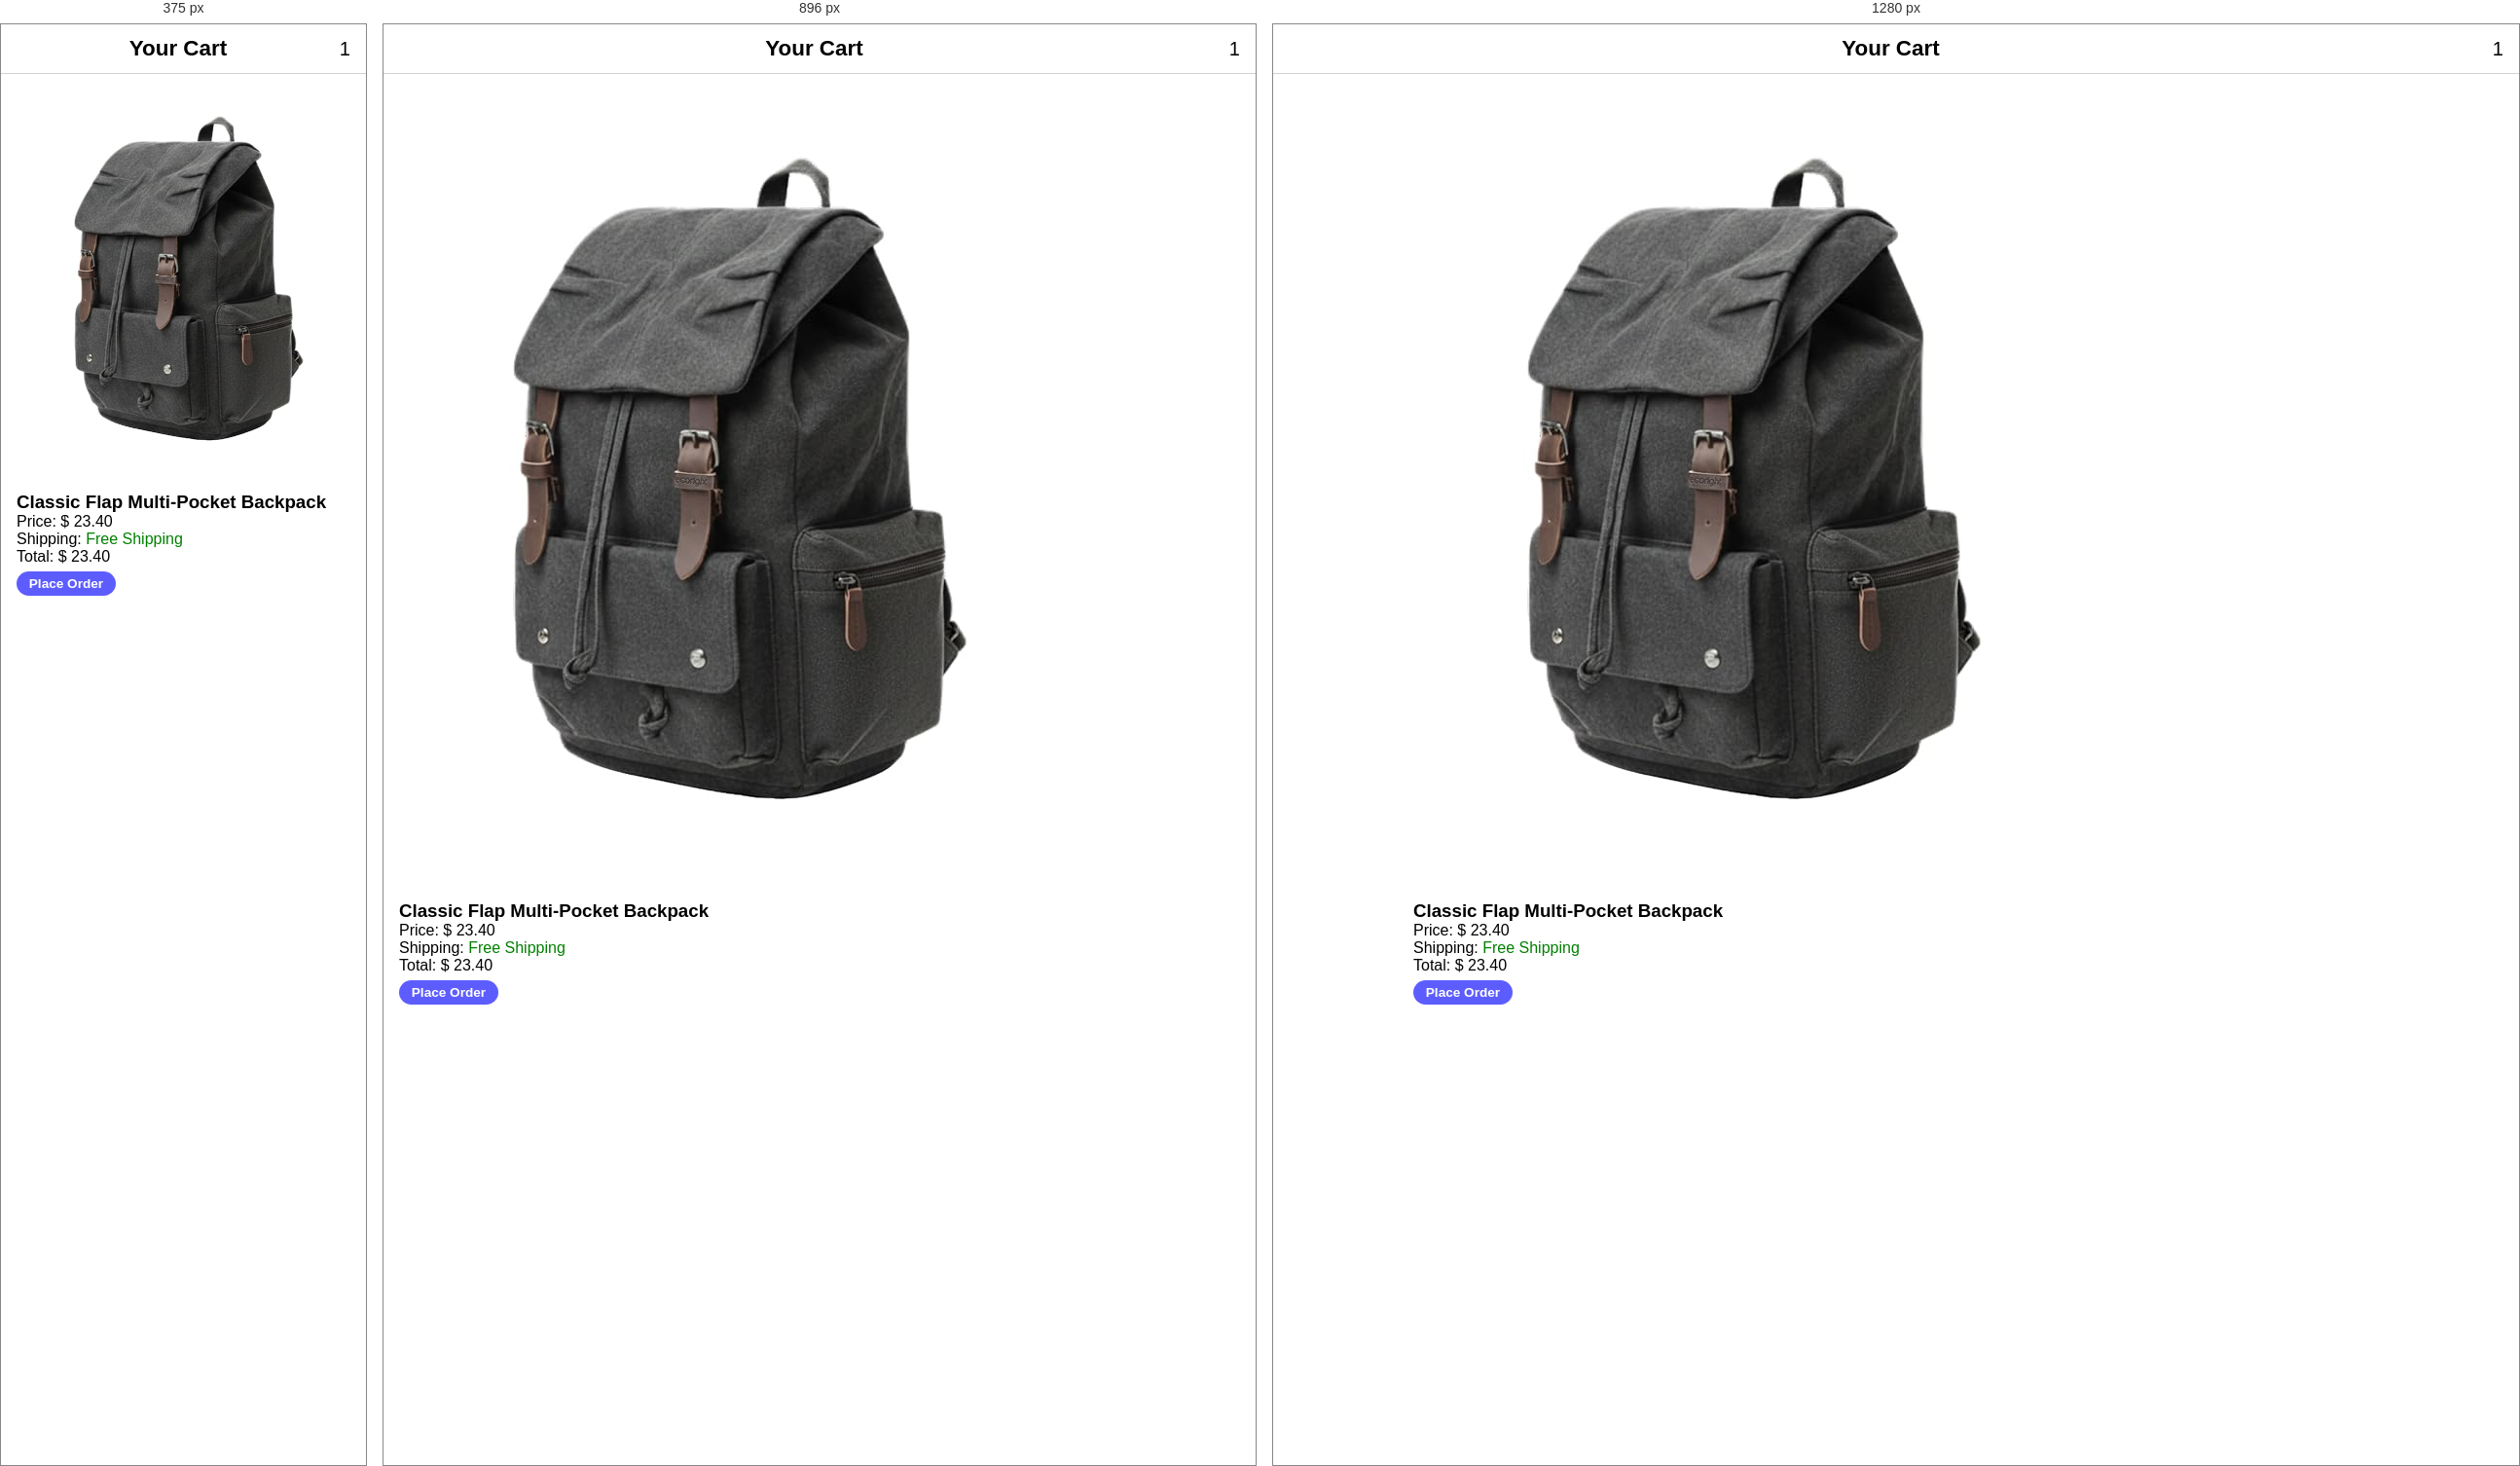
Rendered at 375 px, 896 px and 1280 px, left to right.

<!-- file: clothing_cart_yellowdresses.html -->
<!DOCTYPE html>
<html lang="en">
<head>
  <meta charset="UTF-8" />
  <meta name="viewport" content="width=device-width, initial-scale=1.0" />
  <title>Cart • Striped T‑Shirt</title>
  <link rel="stylesheet" href="styles.css" />
</head>

<body>
  <header class="navbar">
    <a href="clothing_yellowdresses.html" class="icon-btn"><i class="fas fa-arrow-left"></i></a>
    <h1 class="brand">Your Cart</h1>
    <span class="icon-btn badge">1</span>
  </header>

  <main class="container cart-page">
    <section class="cart-item">
      <img src="new images/product3.jpg" alt="Classic Flap Multi-Pocket Backpack">
      <div>
        <h3>Classic Flap Multi-Pocket Backpack</h3>
        <p>Price: $ 23.40</p>
        <p>Shipping: <span style="color: green;">Free Shipping</span></p>

        <p class="total">Total: $ 23.40</p>
      </div>
    </section>

 <a href="styling-success.html" class="btn full place-order">Place Order</a>
  </main>

</body>
</html>



/* @media block from styles.css */
@media (min-width: 768px) {
  .grid { grid-template-columns: repeat(3, 1fr); }
}

/* @media block from styles.css */
@media (min-width: 1024px) {
  .grid { grid-template-columns: repeat(4, 1fr); }
}